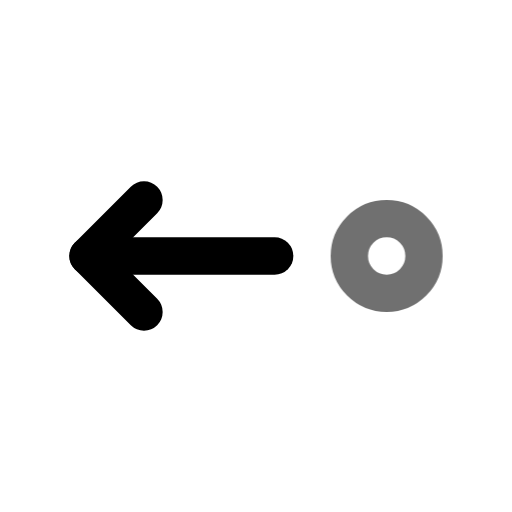
t = 0.00 s
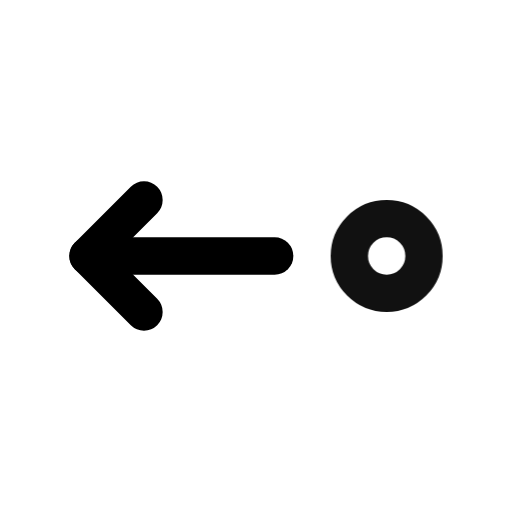
t = 0.55 s
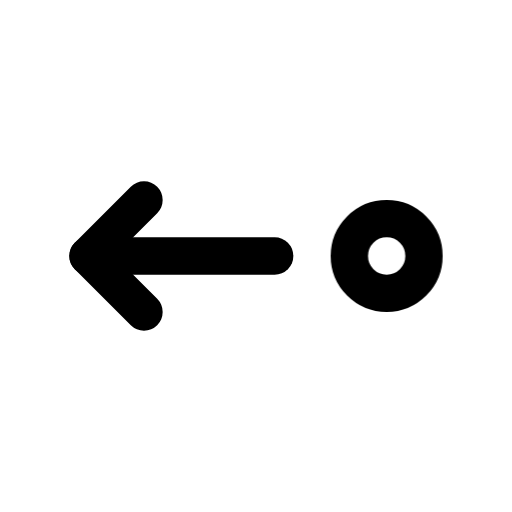
t = 0.98 s
t = 1.46 s: frame unchanged from t = 0.98 s, image omitted
t = 1.86 s: frame unchanged from t = 0.98 s, image omitted
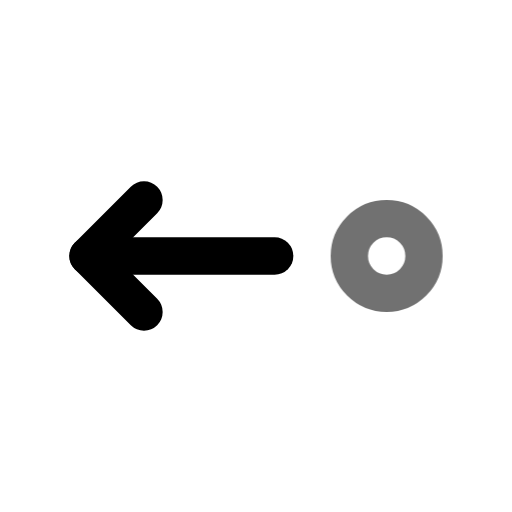
t = 2.65 s

The animated SVG that drew these frames (rendered in a browser with its animation timeline set to each time). Animation: 1 CSS @keyframes rule; one cycle of 3.05 s, repeats indefinitely.

<svg xmlns="http://www.w3.org/2000/svg" width="24" height="24" fill="none" stroke="currentColor" stroke-linecap="round" stroke-linejoin="round" stroke-width="2" viewBox="0 0 24 24">
    <!-- Generated by scripts/icon-expansion/generate.mjs -->
    <!-- Adapted from Tabler Icons 3.34.1.
MIT License

Copyright (c) 2020-2024 Paweł Kuna

Permission is hereby granted, free of charge, to any person obtaining a copy
of this software and associated documentation files (the "Software"), to deal
in the Software without restriction, including without limitation the rights
to use, copy, modify, merge, publish, distribute, sublicense, and/or sell
copies of the Software, and to permit persons to whom the Software is
furnished to do so, subject to the following conditions:

The above copyright notice and this permission notice shall be included in all
copies or substantial portions of the Software.

THE SOFTWARE IS PROVIDED "AS IS", WITHOUT WARRANTY OF ANY KIND, EXPRESS OR
IMPLIED, INCLUDING BUT NOT LIMITED TO THE WARRANTIES OF MERCHANTABILITY,
FITNESS FOR A PARTICULAR PURPOSE AND NONINFRINGEMENT. IN NO EVENT SHALL THE
AUTHORS OR COPYRIGHT HOLDERS BE LIABLE FOR ANY CLAIM, DAMAGES OR OTHER
LIABILITY, WHETHER IN AN ACTION OF CONTRACT, TORT OR OTHERWISE, ARISING FROM,
OUT OF OR IN CONNECTION WITH THE SOFTWARE OR THE USE OR OTHER DEALINGS IN THE
SOFTWARE. -->
    <style>
        @media (prefers-reduced-motion: no-preference) {
            @keyframes ira-exp-pulse { 0%, 100% { opacity: 1; } 22% { opacity: .45; } 40% { opacity: 1; } }
            [data-ira-motion="arrow-move-left"] { transform-box: fill-box; transform-origin: center; animation: ira-exp-pulse 2.65s ease-in-out -0.4s infinite; }
        }
    </style>
    <g transform="translate(1.5 1.5) scale(.875)"><path d="M13 12h-10"/><path d="M6 15l-3 -3l3 -3"/></g>
    <g data-ira-motion="arrow-move-left"><g transform="translate(1.5 1.5) scale(.875)"><path d="M17 12a2 2 0 1 1 4 0a2 2 0 0 1 -4 0z"/></g></g>
</svg>
